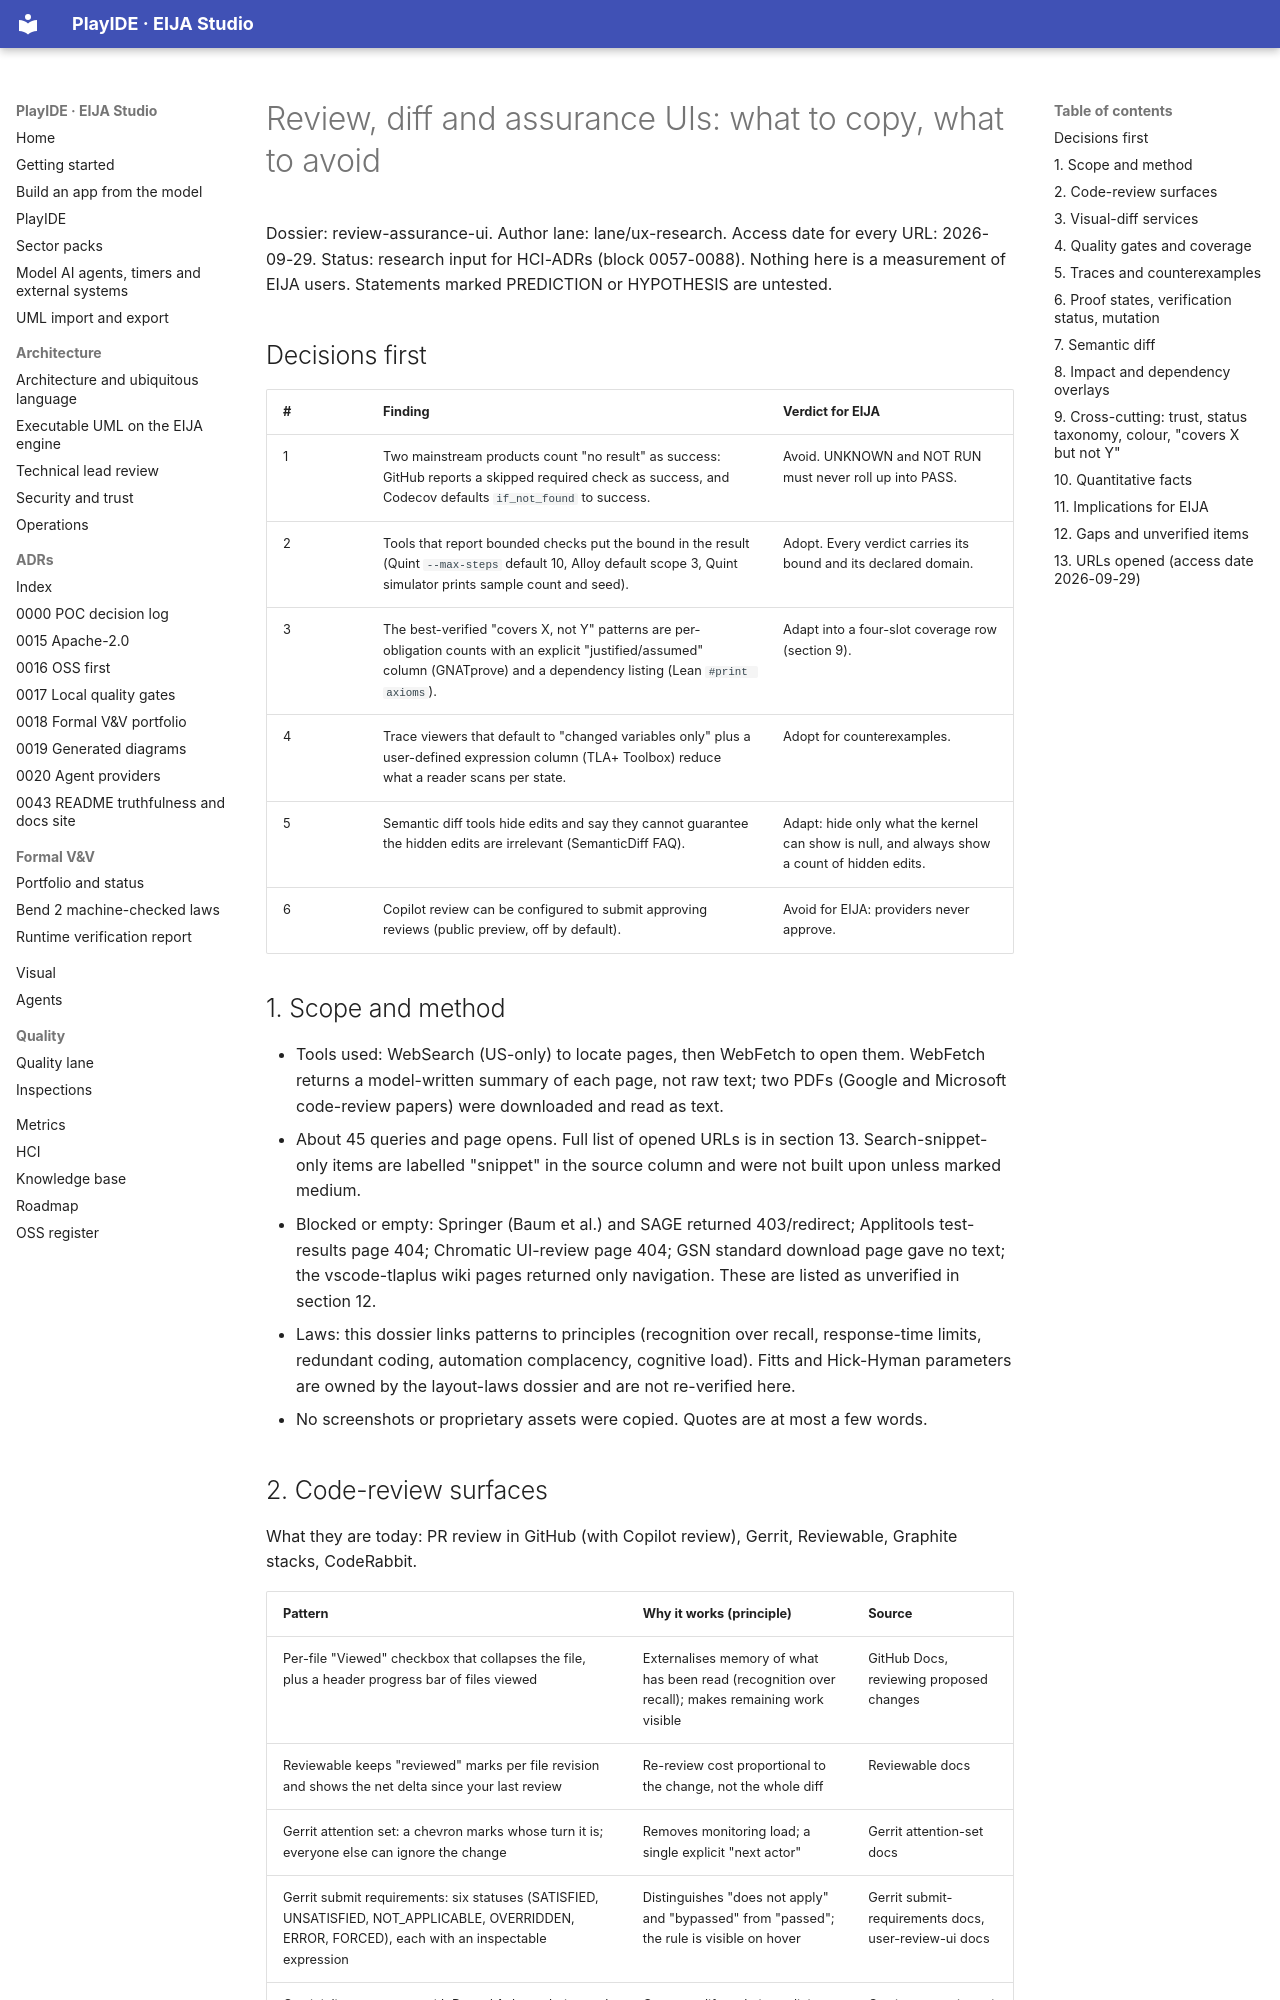

repository: 45ck/eija-studio · page: hci/research/review-diff-and-assurance-uis/index.html · generator: mkdocs

# Review, diff and assurance UIs: what to copy, what to avoid

Dossier: review-assurance-ui. Author lane: lane/ux-research. Access date for every URL: 2026-09-29.
Status: research input for HCI-ADRs (block 0057-0088). Nothing here is a measurement of EIJA users. Statements marked PREDICTION or HYPOTHESIS are untested.

## Decisions first

| # | Finding | Verdict for EIJA |
|---|---------|------------------|
| 1 | Two mainstream products count "no result" as success: GitHub reports a skipped required check as success, and Codecov defaults `if_not_found` to success. | Avoid. UNKNOWN and NOT RUN must never roll up into PASS. |
| 2 | Tools that report bounded checks put the bound in the result (Quint `--max-steps` default 10, Alloy default scope 3, Quint simulator prints sample count and seed). | Adopt. Every verdict carries its bound and its declared domain. |
| 3 | The best-verified "covers X, not Y" patterns are per-obligation counts with an explicit "justified/assumed" column (GNATprove) and a dependency listing (Lean `#print axioms`). | Adapt into a four-slot coverage row (section 9). |
| 4 | Trace viewers that default to "changed variables only" plus a user-defined expression column (TLA+ Toolbox) reduce what a reader scans per state. | Adopt for counterexamples. |
| 5 | Semantic diff tools hide edits and say they cannot guarantee the hidden edits are irrelevant (SemanticDiff FAQ). | Adapt: hide only what the kernel can show is null, and always show a count of hidden edits. |
| 6 | Copilot review can be configured to submit approving reviews (public preview, off by default). | Avoid for EIJA: providers never approve. |

## 1. Scope and method

- Tools used: WebSearch (US-only) to locate pages, then WebFetch to open them. WebFetch returns a model-written summary of each page, not raw text; two PDFs (Google and Microsoft code-review papers) were downloaded and read as text.
- About 45 queries and page opens. Full list of opened URLs is in section 13. Search-snippet-only items are labelled "snippet" in the source column and were not built upon unless marked medium.
- Blocked or empty: Springer (Baum et al.) and SAGE returned 403/redirect; Applitools test-results page 404; Chromatic UI-review page 404; GSN standard download page gave no text; the vscode-tlaplus wiki pages returned only navigation. These are listed as unverified in section 12.
- Laws: this dossier links patterns to principles (recognition over recall, response-time limits, redundant coding, automation complacency, cognitive load). Fitts and Hick-Hyman parameters are owned by the layout-laws dossier and are not re-verified here.
- No screenshots or proprietary assets were copied. Quotes are at most a few words.
